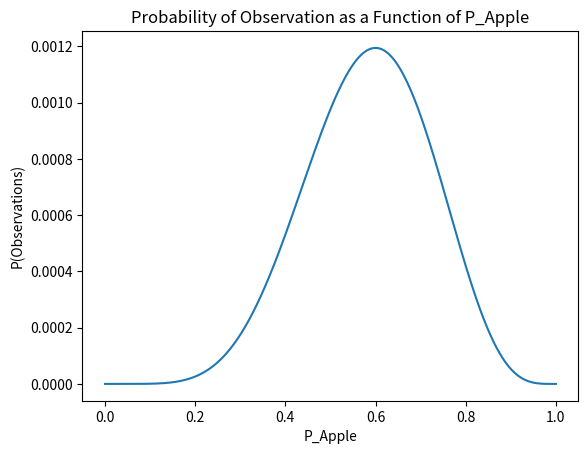

Reproduce this figure in Python.
import numpy as np
import matplotlib.pyplot as plt

# count the number of occurences of each item in the given observation.
num_apple = 6
num_banana = 4

# simulates the probability of apple using numpy, ranging from 0 to 1.
p_apple = np.arange(0, 1.00001, 0.00001)
p_banana = 1 - p_apple

# calculate the probability that the given sequence occurs (i.e. 6 apples and 4 bananas)
p_seq = (p_apple**num_apple) * (p_banana**num_banana)

# Plot the probability of the observations as a function of p_apple
plt.plot(p_apple, p_seq)
plt.title("Probability of Observation as a Function of P_Apple")
plt.xlabel("P_Apple")
plt.ylabel("P(Observations)")
plt.show()
